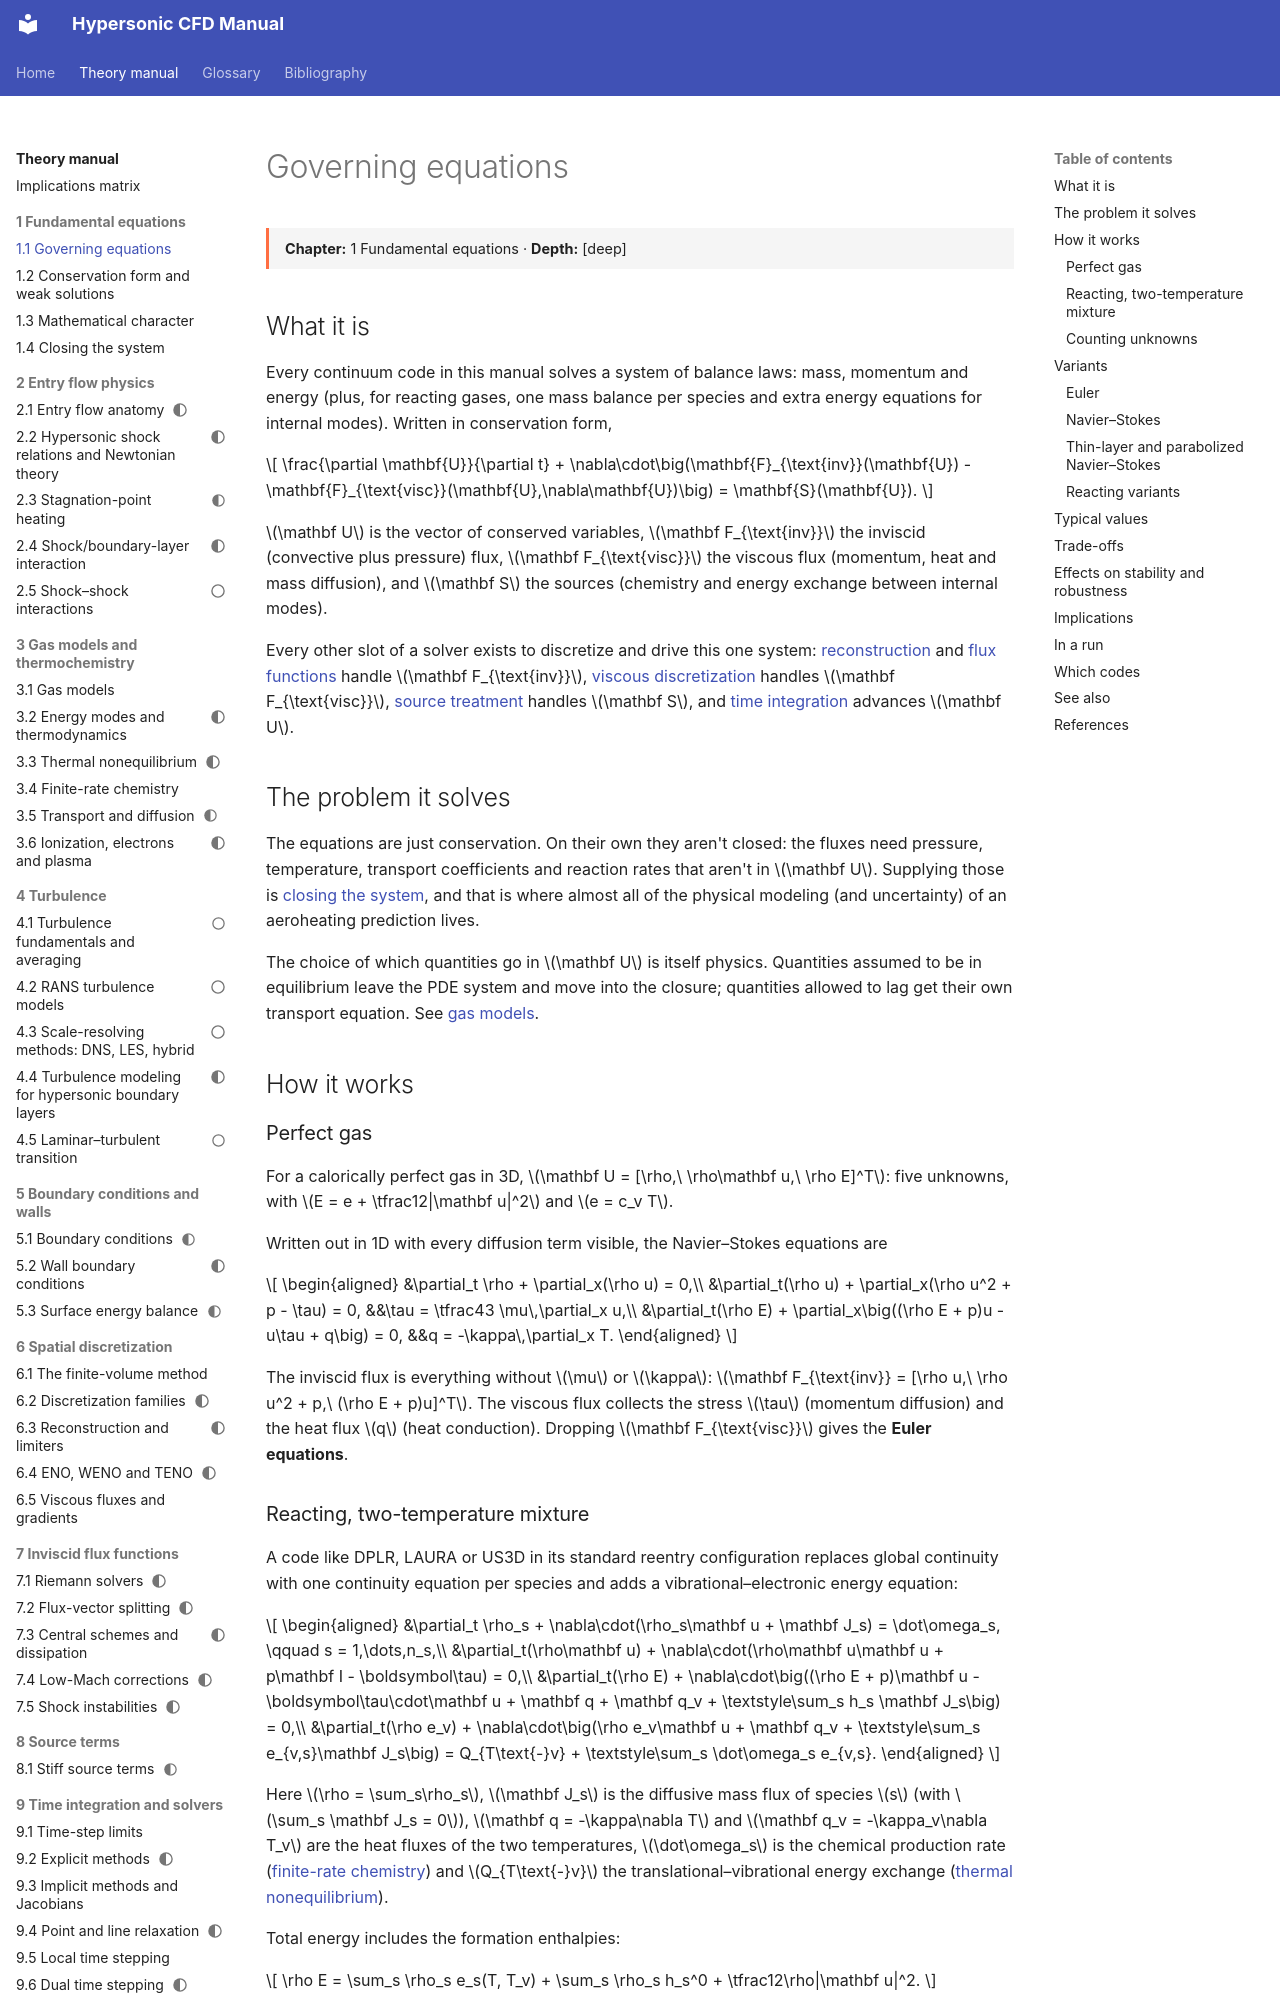

repository: JuanPabloRoldan/hypersonic-cfd-manual · page: reference/foundations/governing-equations/index.html · generator: mkdocs

# Governing equations

<div class="page-meta" markdown>
**Chapter:** 1 Fundamental equations · **Depth:** [deep]
</div>

## What it is

Every continuum code in this manual solves a system of balance laws: mass, momentum and energy (plus, for reacting gases, one mass balance per species and extra energy equations for internal modes). Written in conservation form,

$$
\frac{\partial \mathbf{U}}{\partial t} + \nabla\cdot\big(\mathbf{F}_{\text{inv}}(\mathbf{U}) - \mathbf{F}_{\text{visc}}(\mathbf{U},\nabla\mathbf{U})\big) = \mathbf{S}(\mathbf{U}).
$$

$\mathbf U$ is the vector of conserved variables, $\mathbf F_{\text{inv}}$ the inviscid (convective plus pressure) flux, $\mathbf F_{\text{visc}}$ the viscous flux (momentum, heat and mass diffusion), and $\mathbf S$ the sources (chemistry and energy exchange between internal modes).

Every other slot of a solver exists to discretize and drive this one system: [reconstruction](../spatial/reconstruction.md) and [flux functions](../spatial/riemann-solvers.md) handle $\mathbf F_{\text{inv}}$, [viscous discretization](../spatial/viscous-fluxes.md) handles $\mathbf F_{\text{visc}}$, [source treatment](../sources/stiff-sources.md) handles $\mathbf S$, and [time integration](../time/implicit-methods.md) advances $\mathbf U$.

## The problem it solves

The equations are just conservation. On their own they aren't closed: the fluxes need pressure, temperature, transport coefficients and reaction rates that aren't in $\mathbf U$. Supplying those is [closing the system](closing-the-system.md), and that is where almost all of the physical modeling (and uncertainty) of an aeroheating prediction lives.

The choice of which quantities go in $\mathbf U$ is itself physics. Quantities assumed to be in equilibrium leave the PDE system and move into the closure; quantities allowed to lag get their own transport equation. See [gas models](../thermo/gas-models.md).

## How it works

### Perfect gas

For a calorically perfect gas in 3D, $\mathbf U = [\rho,\ \rho\mathbf u,\ \rho E]^T$: five unknowns, with $E = e + \tfrac12|\mathbf u|^2$ and $e = c_v T$.

Written out in 1D with every diffusion term visible, the Navier–Stokes equations are

$$
\begin{aligned}
&\partial_t \rho + \partial_x(\rho u) = 0,\\
&\partial_t(\rho u) + \partial_x(\rho u^2 + p - \tau) = 0, &&\tau = \tfrac43 \mu\,\partial_x u,\\
&\partial_t(\rho E) + \partial_x\big((\rho E + p)u - u\tau + q\big) = 0, &&q = -\kappa\,\partial_x T.
\end{aligned}
$$

The inviscid flux is everything without $\mu$ or $\kappa$: $\mathbf F_{\text{inv}} = [\rho u,\ \rho u^2 + p,\ (\rho E + p)u]^T$. The viscous flux collects the stress $\tau$ (momentum diffusion) and the heat flux $q$ (heat conduction). Dropping $\mathbf F_{\text{visc}}$ gives the **Euler equations**.
